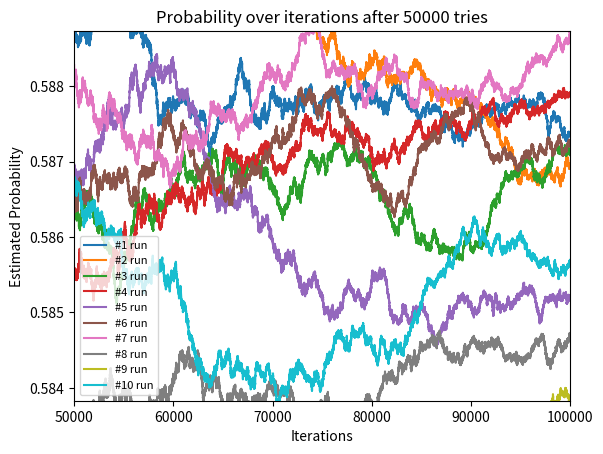

Write the Python code that produced this figure.
from random import *
import math
import matplotlib.pyplot as plt # Import plot
import numpy as np

tries = 100000 # 10^5 tires
needleLength = 0.5 # set the needle length
ASpacing = 1 # set the spacing between the first set of parallel lines
BSpacing = 3 # set the spacing between the second set of parallel lines
topAngle = math.atan(ASpacing / BSpacing) # find the top angle in radians
CSpacing = 0.3 * math.sqrt(10) # set the spacing between the thired set of parallel lines
longrun = [] # for storing all long-run values

n = list(range(0, tries))
fig = plt.figure()

for run in range(0, 10): # Ten runs
    estimation = [] # for storing the estimations
    hits = 0 # for keeping track of the number of needles that cross a line
    for needle in range(0,tries): # one needle per try
        # Initialize the (x, y) position of one end of the needle at random
        # Assuming the needle is put uniformly across the board
        # z is the diagnol-perspective position
        x = random() * ASpacing
        y = random() * BSpacing
        z = random() * CSpacing

        # Choose the angle that the needle makes with the horizontal in radians
        # we assume it is uniformly distributed in [0,2pi] radians
        angle = random() * 2 * math.pi

        # Use the generated angle and needle length to find (x1, y1) position of the other end
        x1 = x + math.cos(angle) * needleLength
        y1 = y + math.sin(angle) * needleLength
        z1 = z + math.cos(angle - topAngle) * needleLength
        # check if the needle cross lines in set A
        if x1 > ASpacing or x1 < 0:
            hits += 1
        # then check if the needle cross lines in set B
        elif y1 > BSpacing or y1 < 0:
            hits += 1
        # finally check if the needle cross lines in set C
        elif z1 > CSpacing or z1 < 0:
            hits += 1
        
        # For every try, record the estimated probablity
        estimation.append(hits / (needle + 1))
    plt.plot(n, estimation, label = "#" + str(run + 1) + " run")
    longrun.append(estimation[len(estimation) - 1])
plt.legend(loc = 'best', prop={'size':8})
plt.xlabel("Iterations")
plt.ylabel("Estimated Probability")
plt.title("Probability over iterations")
fig.savefig('p1.png', dpi = fig.dpi)
plt.xlim((50000, 100000))
range_max = max(longrun)
range_min = min(longrun)
plt.ylim((range_min, range_max))
plt.title("Probability over iterations after 50000 tries")
fig.savefig('p1_variation.png', dpi = fig.dpi)

print("Range of the long-run estimation is (" + str(range_min) + ", " + str(range_max) + ").")


#============= Output===========================================================================#
# Output for tries = 10^5
# [Running] python "c:\Users\<user>\Desktop\46\Fall 2017\Math381\HW4\tempCodeRunnerFile.py"
# Range of the long-run estimation is (0.58559, 0.59012).

# [Done] exited with code=0 in 5.58 seconds

# Output for tries = 10^6
# [Running] python "c:\Users\<user>\Desktop\46\Fall 2017\Math381\HW4\tempCodeRunnerFile.py"
# Range of the long-run estimation is (0.586249, 0.587688).

# [Done] exited with code=0 in 34.827 seconds
#==============================================================================================#